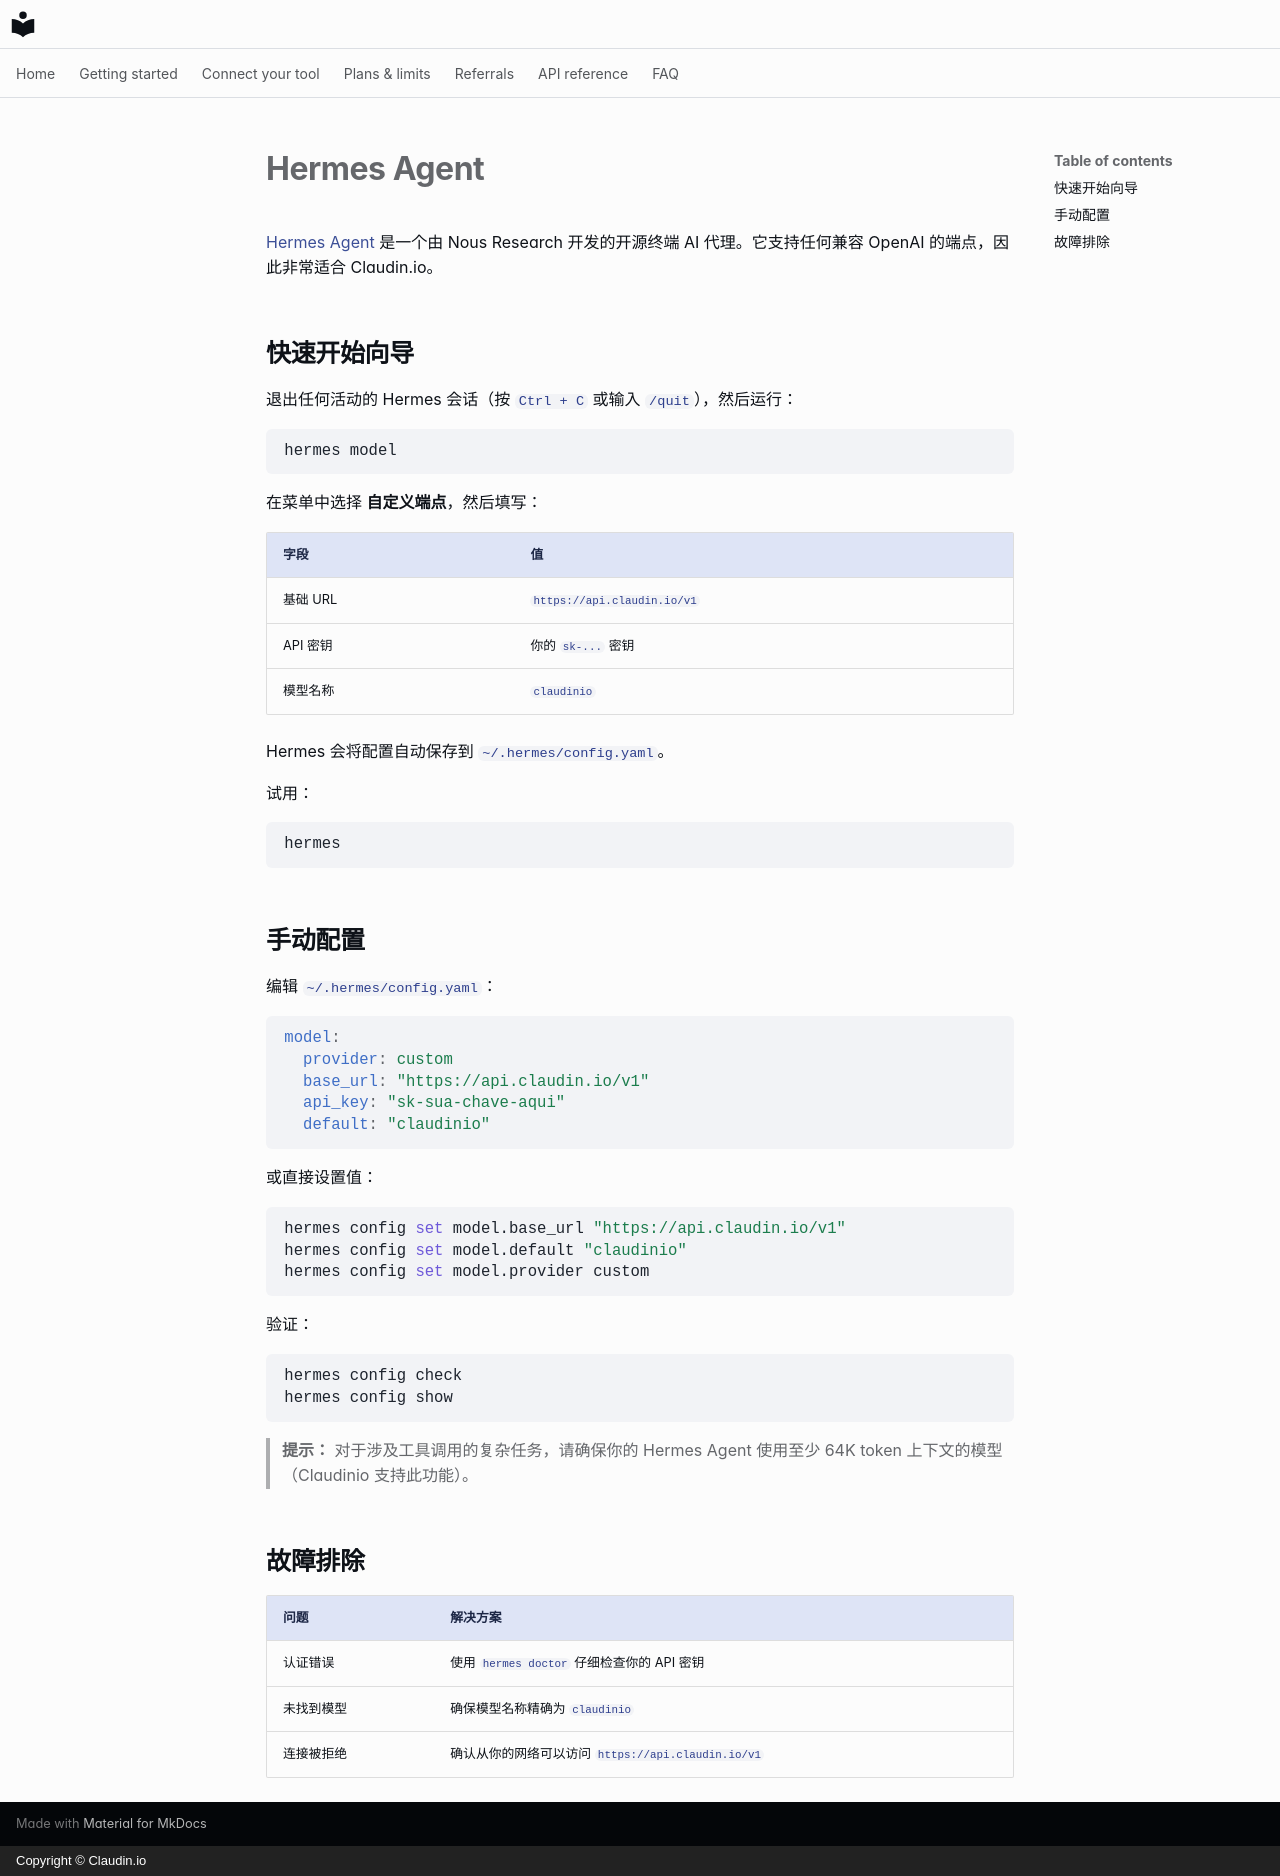

repository: claudin-io/docs · page: clients/hermes.zh/index.html · generator: mkdocs · copyright: Copyright © Claudin.io

# Hermes Agent

[Hermes Agent](https://github.com/NousResearch/hermes-agent) 是一个由 Nous Research 开发的开源终端 AI 代理。它支持任何兼容 OpenAI 的端点，因此非常适合 Claudin.io。

## 快速开始向导

退出任何活动的 Hermes 会话（按 `Ctrl + C` 或输入 `/quit`），然后运行：

```bash
hermes model
```

在菜单中选择 **自定义端点**，然后填写：

| 字段 | 值 |
| --- | --- |
| 基础 URL | `https://api.claudin.io/v1` |
| API 密钥 | 你的 `sk-...` 密钥 |
| 模型名称 | `claudinio` |

Hermes 会将配置自动保存到 `~/.hermes/config.yaml`。

试用：

```bash
hermes
```

## 手动配置

编辑 `~/.hermes/config.yaml`：

```yaml
model:
  provider: custom
  base_url: "https://api.claudin.io/v1"
  api_key: "sk-sua-chave-aqui"
  default: "claudinio"
```

或直接设置值：

```bash
hermes config set model.base_url "https://api.claudin.io/v1"
hermes config set model.default "claudinio"
hermes config set model.provider custom
```

验证：

```bash
hermes config check
hermes config show
```

> **提示：** 对于涉及工具调用的复杂任务，请确保你的 Hermes Agent 使用至少 64K token 上下文的模型（Claudinio 支持此功能）。

## 故障排除

| 问题 | 解决方案 |
| --- | --- |
| 认证错误 | 使用 `hermes doctor` 仔细检查你的 API 密钥 |
| 未找到模型 | 确保模型名称精确为 `claudinio` |
| 连接被拒绝 | 确认从你的网络可以访问 `https://api.claudin.io/v1` |
